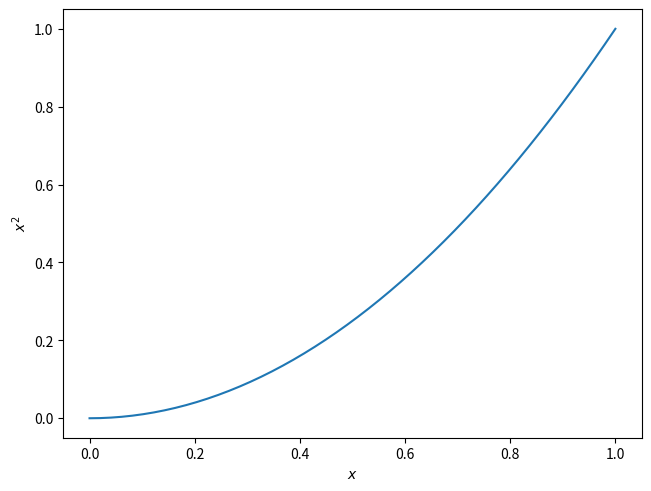

Reproduce this figure in Python.
import matplotlib.pyplot as plt
import numpy as np

x = np.linspace(0, 1)

plt.figure(layout="constrained")

plt.plot(x, x**2)

plt.xlabel(r"$x$")
plt.ylabel(r"$x^2$")

plt.savefig("loesung.pdf")
